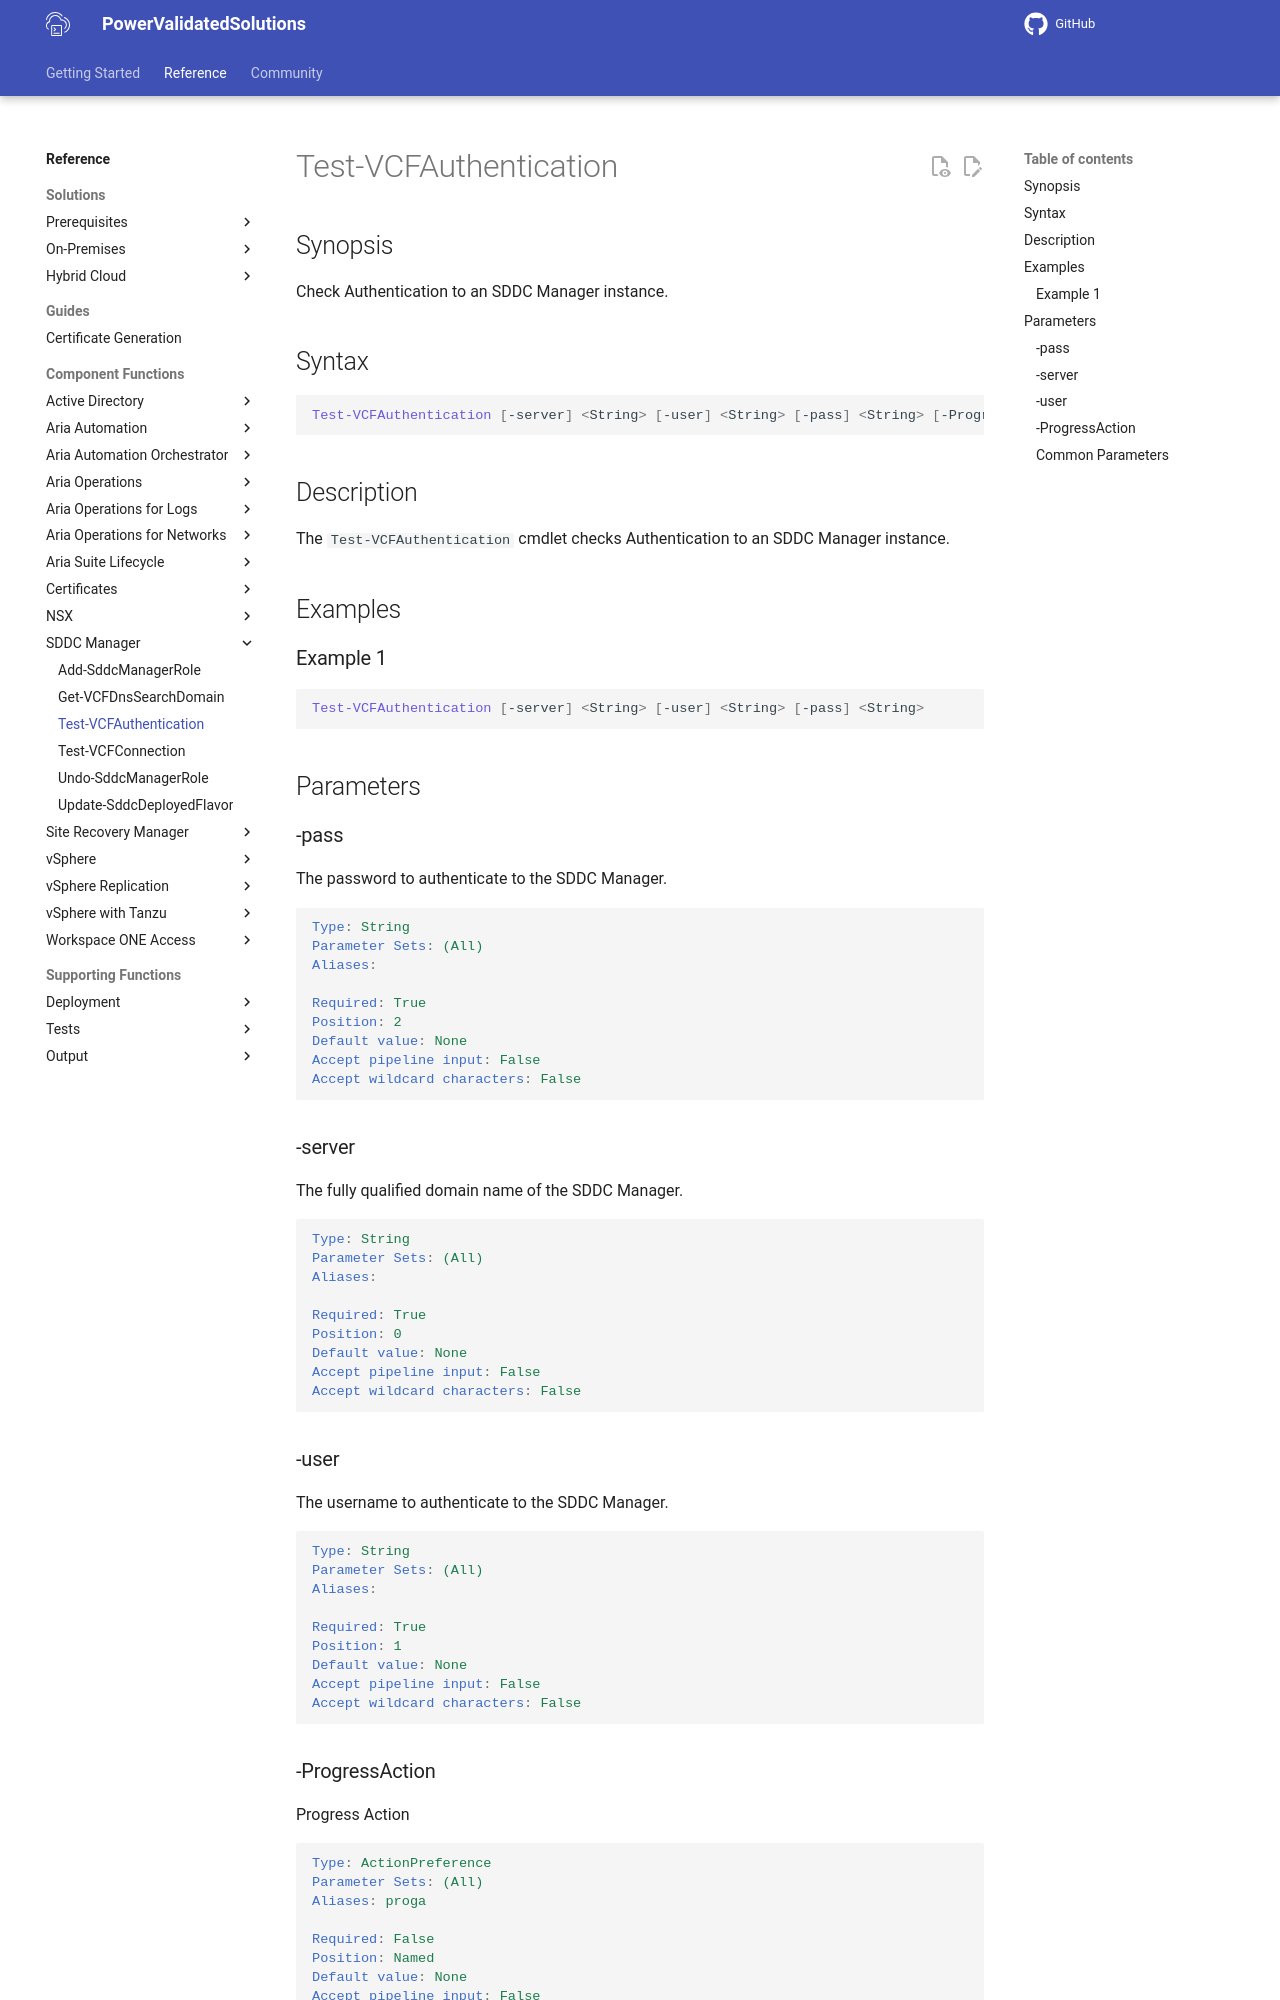

repository: vmware/power-validated-solutions-for-cloud-foundation · page: documentation/functions/sddc-manager/Test-VCFAuthentication/index.html · generator: mkdocs

# Test-VCFAuthentication

## Synopsis

Check Authentication to an SDDC Manager instance.

## Syntax

```powershell
Test-VCFAuthentication [-server] <String> [-user] <String> [-pass] <String> [-ProgressAction <ActionPreference>] [<CommonParameters>]
```

## Description

The `Test-VCFAuthentication` cmdlet checks Authentication to an SDDC Manager instance.

## Examples

### Example 1

```powershell
Test-VCFAuthentication [-server] <String> [-user] <String> [-pass] <String>
```

## Parameters

### -pass

The password to authenticate to the SDDC Manager.

```yaml
Type: String
Parameter Sets: (All)
Aliases:

Required: True
Position: 2
Default value: None
Accept pipeline input: False
Accept wildcard characters: False
```

### -server

The fully qualified domain name of the SDDC Manager.

```yaml
Type: String
Parameter Sets: (All)
Aliases:

Required: True
Position: 0
Default value: None
Accept pipeline input: False
Accept wildcard characters: False
```

### -user

The username to authenticate to the SDDC Manager.

```yaml
Type: String
Parameter Sets: (All)
Aliases:

Required: True
Position: 1
Default value: None
Accept pipeline input: False
Accept wildcard characters: False
```

### -ProgressAction

Progress Action

```yaml
Type: ActionPreference
Parameter Sets: (All)
Aliases: proga

Required: False
Position: Named
Default value: None
Accept pipeline input: False
Accept wildcard characters: False
```
